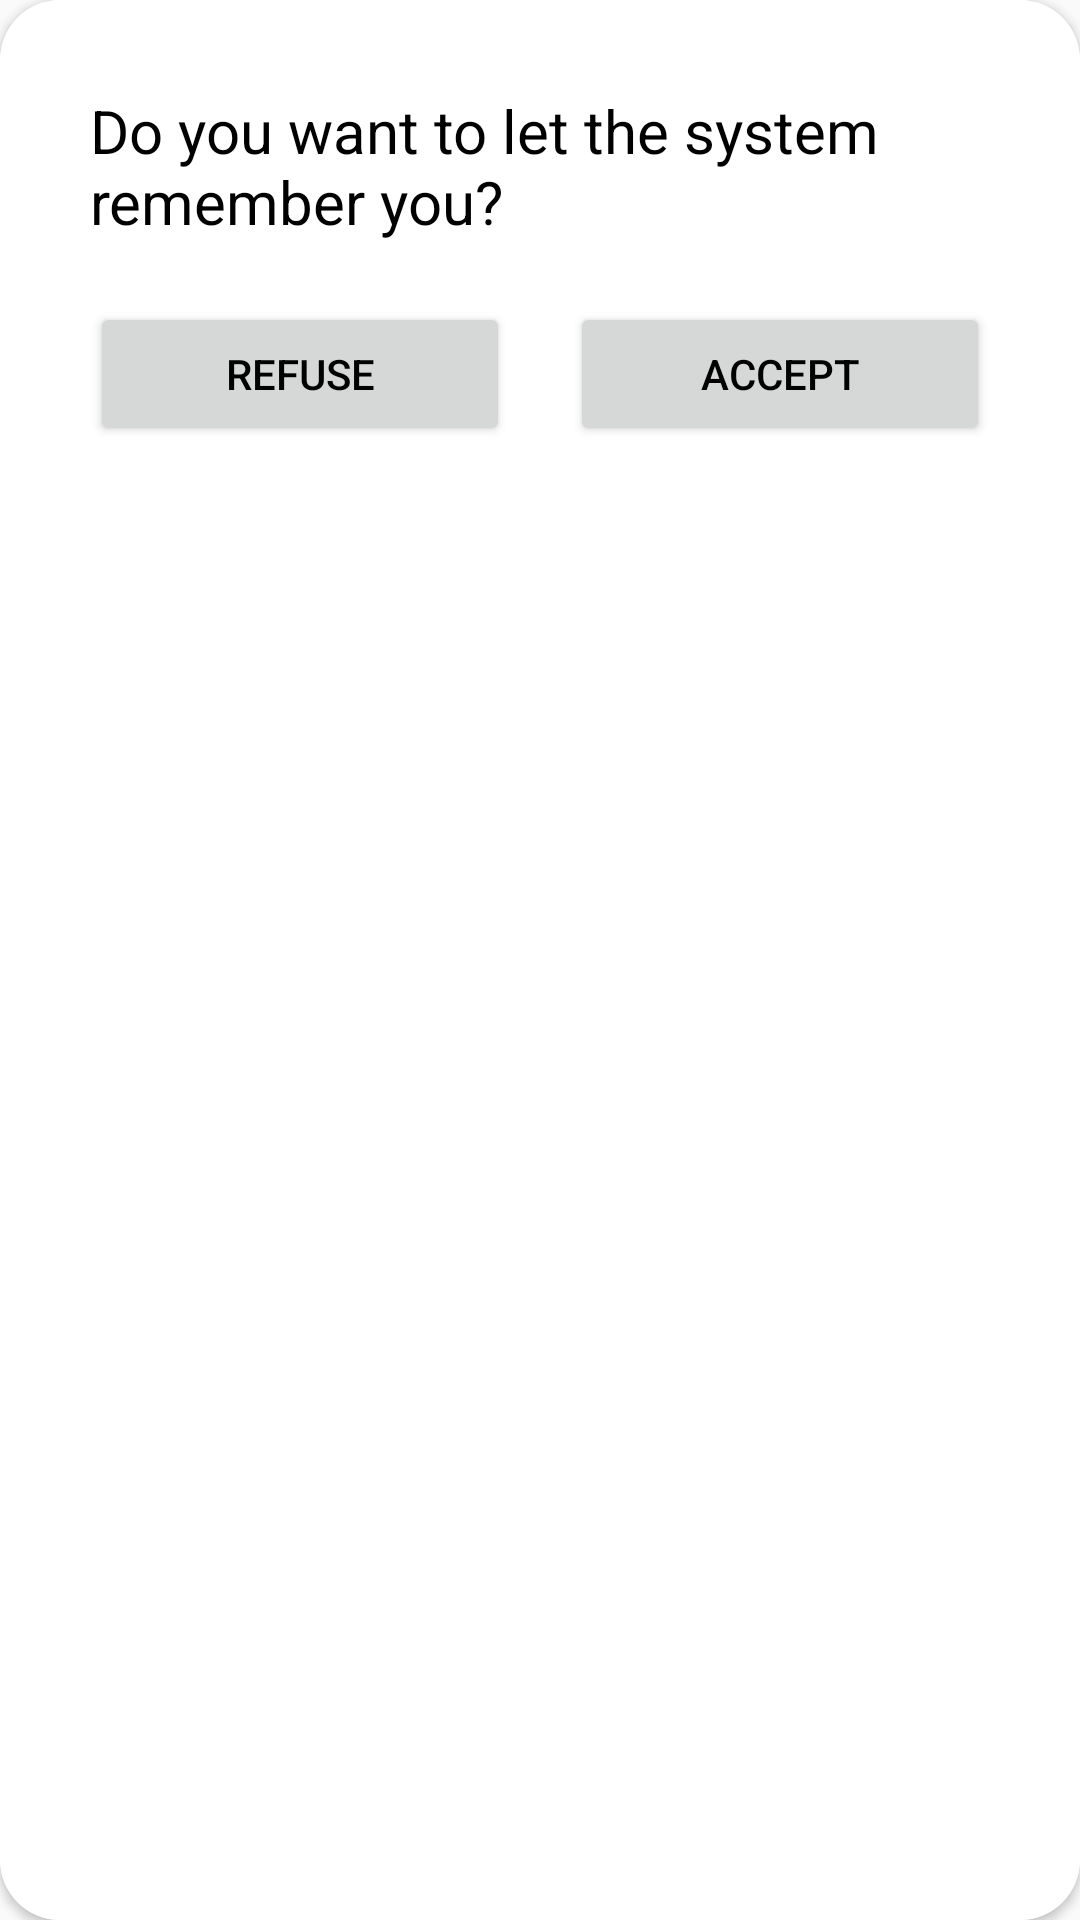

The Android layout XML behind this screen, and the referenced resources:
<!-- AndroidManifest.xml: application theme Theme.AmitFinal -->
<!-- res/layout/registerdialog.xml -->
<?xml version="1.0" encoding="utf-8"?>
<androidx.constraintlayout.widget.ConstraintLayout
    xmlns:android="http://schemas.android.com/apk/res/android"
    xmlns:app="http://schemas.android.com/apk/res-auto"
    android:layout_width="320dp"
    android:layout_height="wrap_content"
    android:layout_gravity="center">
    <androidx.cardview.widget.CardView
        android:layout_width="match_parent"
        android:layout_height="match_parent"
        app:cardCornerRadius="20dp">
        <LinearLayout
            android:layout_width="match_parent"
            android:layout_height="match_parent"
            android:gravity="center"
            android:background="@color/white"
            android:orientation="vertical">
            <TextView
                android:id="@+id/textView"
                android:layout_width="match_parent"
                android:layout_height="wrap_content"
                android:layout_marginTop="30dp"
                android:layout_marginHorizontal="30dp"
                android:layout_marginBottom="20dp"
                android:textColor="@color/black"
                android:textSize="20dp"
                android:text="Do you want to let the system remember you? " />
            <LinearLayout
                android:layout_width="match_parent"
                android:layout_height="match_parent"
                android:orientation="horizontal">
                <Button
                    android:id="@+id/bt_refuse"
                    android:layout_width="match_parent"
                    android:layout_height="wrap_content"
                    android:layout_weight="1"
                    android:textColor="@color/black"
                    android:layout_marginBottom="30dp"
                    android:layout_marginLeft="30dp"
                    android:layout_marginRight="10dp"
                    app:backgroundTint="@null"

                    android:text="Refuse" />
                <Button
                    android:id="@+id/bt_accept"
                    android:layout_width="match_parent"
                    android:layout_height="wrap_content"
                    android:layout_weight="1"
                    android:textColor="@color/black"
                    android:layout_marginBottom="30dp"
                    android:layout_marginRight="30dp"
                    android:layout_marginLeft="10dp"
                    app:backgroundTint="@null"

                    android:text="Accept" />
            </LinearLayout>
        </LinearLayout>
    </androidx.cardview.widget.CardView>
</androidx.constraintlayout.widget.ConstraintLayout>
<!-- resources referenced by this layout -->
<resources>
  <color name="black">#FF000000</color>
  <color name="white">#FFFFFFFF</color>
  <style name="Theme.AmitFinal" parent="Base.Theme.AmitFinal" />
  <style name="Base.Theme.AmitFinal" parent="Theme.AppCompat.DayNight">
          
          
      </style>
</resources>
